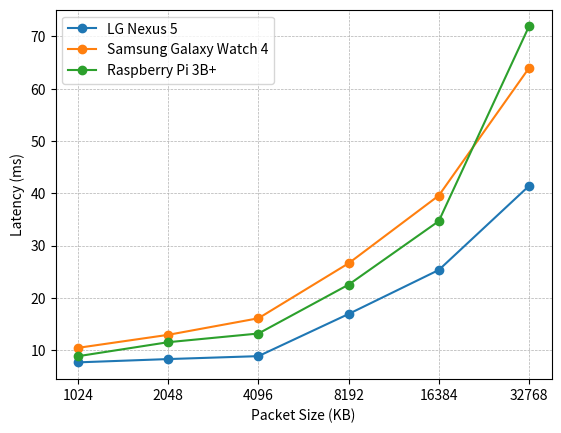

This chart was generated by the following Python code:
import matplotlib.pyplot as plt 
import numpy as np

lg_nexus5 = [7.64, 8.27, 8.83, 16.90, 25.32, 41.40]
samsung_watch4 = [10.42, 12.91, 16.08, 26.60, 39.56, 63.96]
rpi_3Bp = [8.82, 11.50, 13.16, 22.51, 34.67, 71.94]

distance_tick = np.arange(6)
distance_label = [1024, 2048, 4096, 8192, 16384, 32768]

plt.figure(0)
plt.plot(distance_tick, lg_nexus5, marker='o', label="LG Nexus 5")
plt.plot(distance_tick, samsung_watch4, marker='o', label="Samsung Galaxy Watch 4")
plt.plot(distance_tick, rpi_3Bp, marker='o', label="Raspberry Pi 3B+")
plt.legend()
plt.xticks(distance_tick, distance_label)
plt.grid(linestyle = '--', linewidth = 0.5)
plt.ylabel("Latency (ms)")
plt.xlabel("Packet Size (KB)")
plt.savefig('latdev.png')
